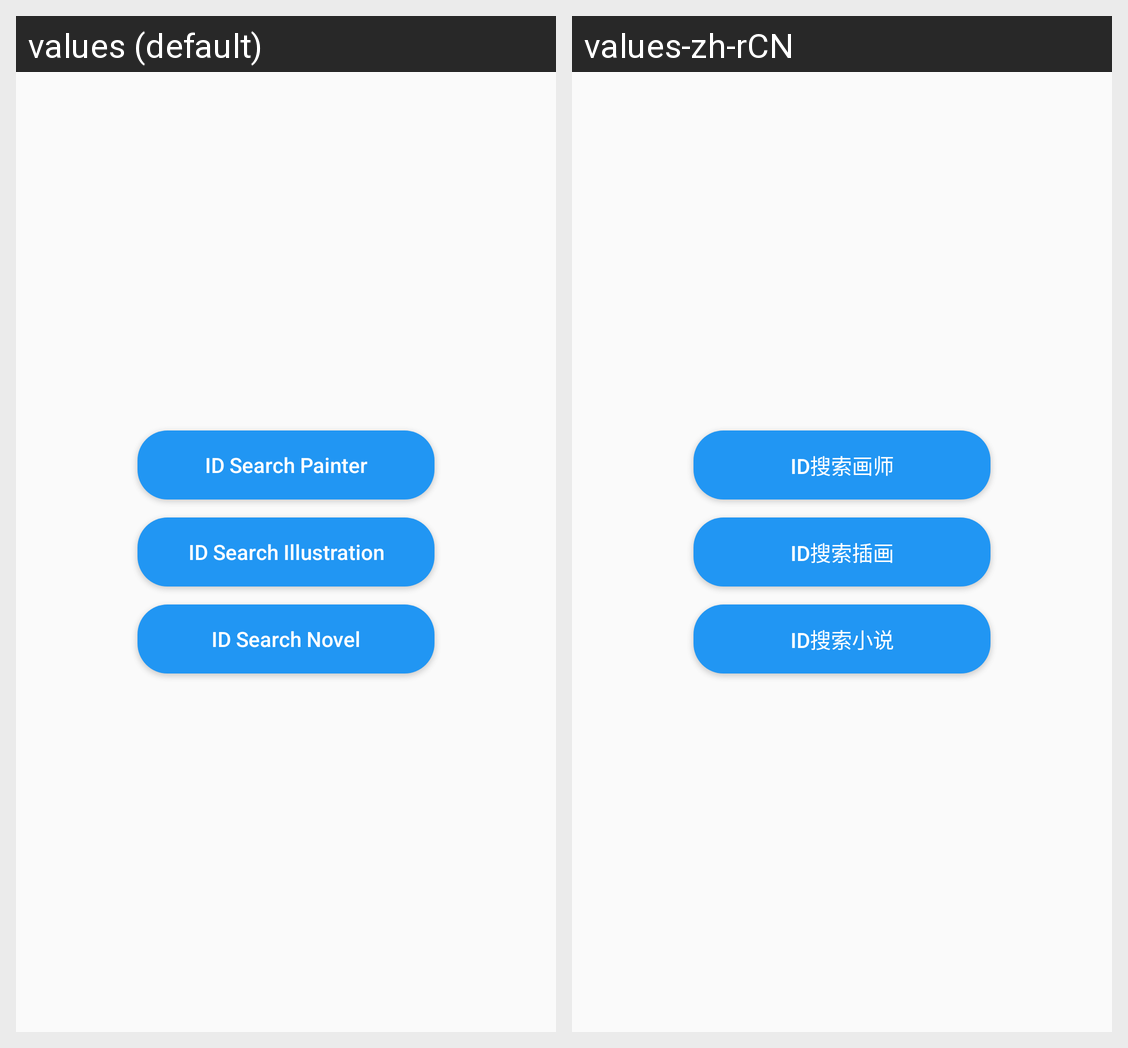

The Android screen above is rendered under two locales of the same app. Produce the string resources it draws, with the default and per-locale values.
Android screen res/layout/main.xml rendered under 2 locales, left to right: values (default), values-zh-rCN. Device: Nexus 5 (rendered at 1080×1920; each locale shown at half size, 540×960, under a caption strip naming it); theme AppTheme.
Strings drawn on this screen, with the default value and each locale's value (text and hints the layout hard-codes, and strings that could not be matched under every locale, appear in the picture but are not listed):

btn1
  values: ID Search Painter
  values-zh-rCN: ID搜索画师

btn2
  values: ID Search Illustration
  values-zh-rCN: ID搜索插画

btn3
  values: ID Search Novel
  values-zh-rCN: ID搜索小说
